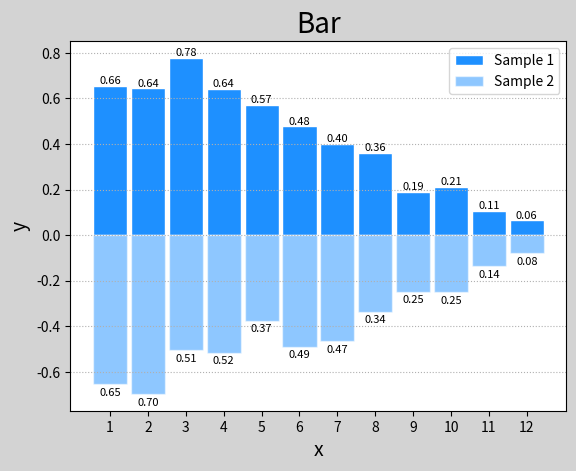

Here is the Python script that generated this plot:
# -*- coding: utf-8 -*-
from __future__ import unicode_literals
import numpy as np
import matplotlib.pyplot as mp

n = 12
x = np.arange(n)
y1 = (1 - x / n) * np.random.uniform(0.5, 1.0, n)
y2 = (1 - x / n) * np.random.uniform(0.5, 1.0, n)
# uniform生成平均分布的随机数，
mp.figure('Bar', facecolor='lightgray')
mp.title('Bar', fontsize=20)
mp.xlabel('x', fontsize=14)
mp.ylabel('y', fontsize=14)
mp.xticks(x, x + 1)
mp.tick_params(labelsize=10)
mp.grid(axis='y', linestyle=':')

mp.bar(x, y1, 0.9, ec='white', fc='dodgerblue', label='Sample 1')

for _x, _y in zip(x, y1):
    mp.text(_x, _y, '%.2f' % _y, ha='center', va='bottom', size=8)

mp.bar(x, -y2, 0.9, ec='white', fc='dodgerblue', label='Sample 2', alpha=0.5)

for _x, _y in zip(x, y2):
    mp.text(_x, -_y - 0.015, '%.2f' % _y, ha='center', va='top', size=8)
mp.legend()
mp.show()
